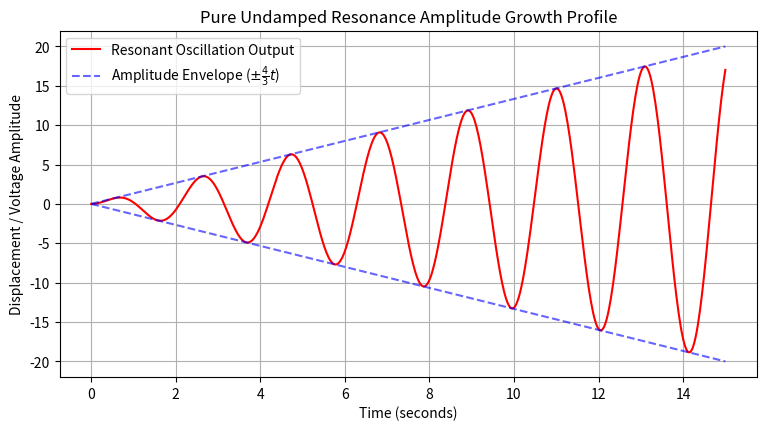

Source code (Python):
import numpy as np
import matplotlib.pyplot as plt
import sympy as sp

t = sp.symbols('t', real=True)
y = sp.symbols('y', cls=sp.Function)

# System model with an identical internal natural frequency and external input frequency
resonance_ode = sp.Eq(y(t).diff(t, 2) + 9 * y(t), 8 * sp.cos(3 * t))
sol_res = sp.dsolve(resonance_ode, y(t), ics={y(0): 0, y(t).diff(t).subs(t, 0): 0})

print("Analytical Expression Showing Pure Physical Resonance:")
sp.pprint(sol_res)

# Generate time data to view structural growth
t_range = np.linspace(0, 15, 600)
y_res_num = sp.lambdify(t, sol_res.rhs, 'numpy')(t_range)

# Create tracking envelope boundaries (+- 4/3 * t) to show amplitude growth trend
envelope = (4.0 / 3.0) * t_range

plt.figure(figsize=(9, 4.5))
plt.plot(t_range, y_res_num, 'r-', label='Resonant Oscillation Output')
plt.plot(t_range, envelope, 'b--', alpha=0.6, label='Amplitude Envelope ($\pm \\frac{4}{3}t$)')
plt.plot(t_range, -envelope, 'b--', alpha=0.6)
plt.title("Pure Undamped Resonance Amplitude Growth Profile")
plt.xlabel("Time (seconds)")
plt.ylabel("Displacement / Voltage Amplitude")
plt.grid(True)
plt.legend(loc='upper left')
plt.show()
